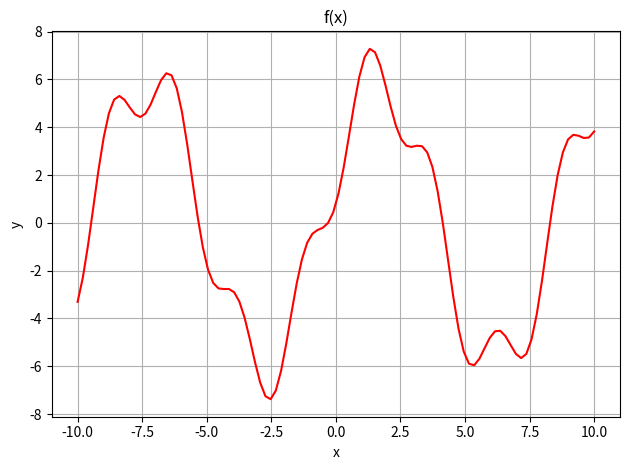
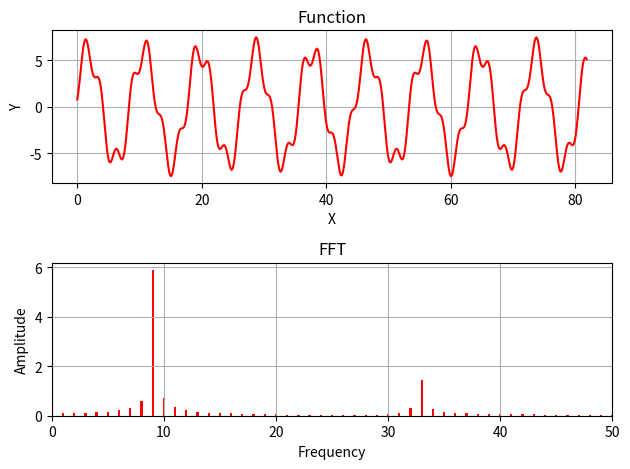
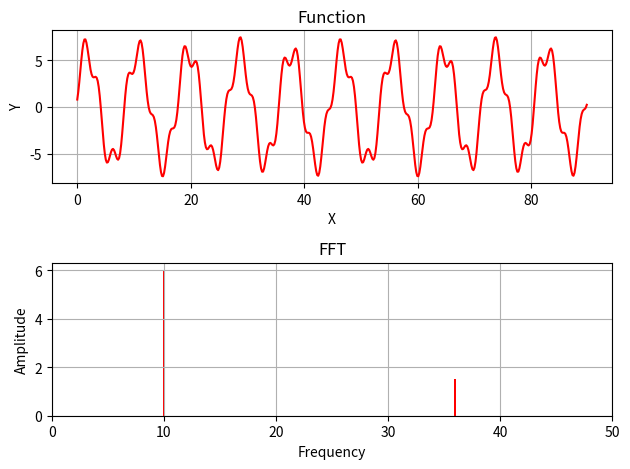

Write Python code to recreate these figures, in order.
import numpy as np
import sympy as sp
import scipy as sci
import matplotlib.pyplot as plt

print('\nPart 1\n')
# Zeros for A matrix
a = np.array([[31, 3, 5, 6, 9, 10],
             [1, 33, 5, 6, 9, 10],
             [1, 3, 35, 6, 9, 10],
             [1, 3, 5, 36, 9, 10],
             [1, 3, 5, 6, 39, 10],
             [1, 3, 5, 6, 9, 40]])
b = np.array([[5], [5], [5], [5], [5], [5]])
x = np.linalg.solve(a, b)
print(f'A Matrix:\n{a}')
print(f'x Matrix:\n{x}')
print(f'A multiplied to x:\n{np.matmul(a, x)}')
print(f'The residual is:\n{np.linalg.norm(np.dot(a, x) - b)}')

print('\nPart 2\n')


def eigVer(a, w, v):
    for k in range(w.size):
        print('k:', k + 1)
        print('A*D_k:', np.round(np.dot(a, v[:, k]), 5))
        print('V*D_k:', np.round(np.dot(w[k], v[:, k]), 5))
        print('Vx - Dx:', np.round(np.dot(a, v[:, k]) - np.dot(w[k], v[:, k]), 5))


w, v = np.linalg.eig(a)
# Printing the matrix, values, and vectors
print('Matrix A: \n', np.round(a, 3))
print('\n')
print('Eigenvalues of Matrix A: \n', np.round(w, 3))
print('Eigenvectors of Matrix A: \n', np.round(v, 3))
eigVer(a, w, v)

print('\nPart 3\n')


def f(x):
    return 6 * np.sin((2 * np.pi * x / 9) + (np.pi / 8)) - 1.5 * np.cos(4 * np.pi * x / 5)


x = sp.Symbol('x', real=True)
expr = 6 * sp.sin((2 * sp.pi * x / 9) + (sp.pi / 8)) - 1.5 * sp.cos(4 * sp.pi * x / 5)
x_vals = np.linspace(-10, 10, 100)
y_vals = f(x_vals)
for i in range(x_vals.size):
    y_vals[i] = expr.subs(x, x_vals[i])
plt.plot(x_vals, y_vals, color='red')
plt.title('f(x)')
plt.grid()
plt.xlabel('x')
plt.ylabel('y')
plt.tight_layout()
plt.show()

x0 = 4
r = np.zeros(4)
for i in range(r.size):
    r[i] = sci.optimize.fsolve(f, (i + 1) * x0)
    print(f'Root {i}: {r[i]}')
    print(f'Y Value: {round(f(r[i]), 6)}')
print(f'The integral value is: {sci.integrate.quad(f, 0, r[0])[0]}')


print('\nPart 4\n')


def my_fft(xStart, xEnd, y, barWidth=.2, N=500, xLim=50):
    T = 1 / N
    x = np.linspace(xStart, xEnd, N, endpoint=False)
    y_1 = y(x)
    fig, ax = plt.subplots(2, 1)
    ax[0].set_title('Function')
    ax[0].plot(x, y_1, color='red')
    ax[0].set_xlabel('X')
    ax[0].set_ylabel('Y')
    ax[0].grid()
    amp = abs(np.fft.fft(y_1))[:N // 2]
    freq = np.fft.fftfreq(N, T)[:N // 2]
    ax[1].set_title('FFT')
    ax[1].bar(freq, 2 * amp / N, width=barWidth, color='red')
    ax[1].set_xlabel('Frequency')
    ax[1].set_ylabel('Amplitude')
    ax[1].grid()
    ax[1].set_xlim(0, xLim)
    plt.tight_layout()
    plt.show()
    return


# Interval to run FFT is 2 x LCM of denominators of X
# Interval is 2 x 9 * 5 = 90
print('Bad FFT')
my_fft(0, 82, f)
print('Good FFT')
my_fft(0, 90, f)
print(f'The correct interval to run the FFT is the 2 times the LCM of the function: 2 x 9 x 5 = 90')
